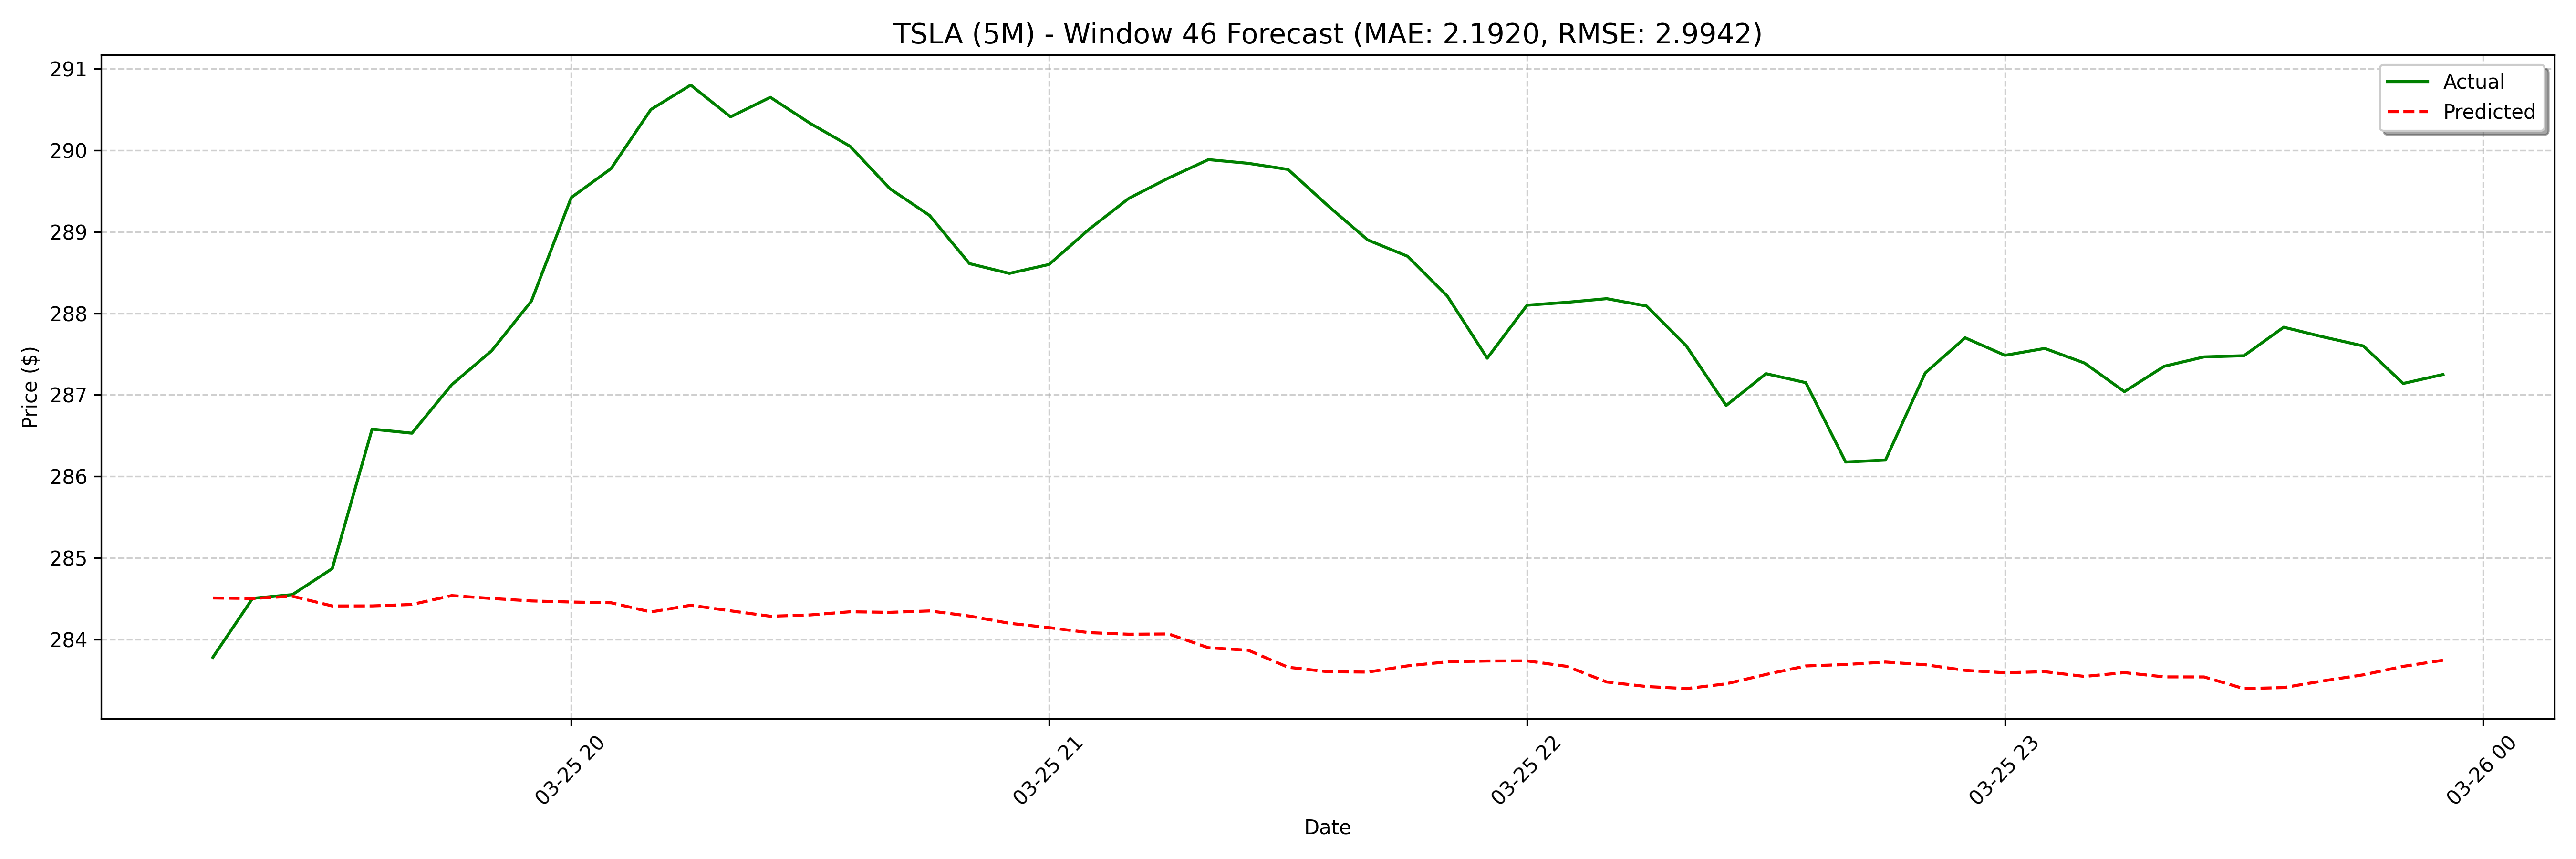

The table this chart was drawn from, first rows:
date, actual, forecast
2025-03-25 19:15:00, 283.8, 284.5
2025-03-25 19:20:00, 284.5, 284.5
2025-03-25 19:25:00, 284.5, 284.5
2025-03-25 19:30:00, 284.9, 284.4
2025-03-25 19:35:00, 286.6, 284.4
2025-03-25 19:40:00, 286.5, 284.4
2025-03-25 19:45:00, 287.1, 284.5
2025-03-25 19:50:00, 287.5, 284.5
2025-03-25 19:55:00, 288.1, 284.5
2025-03-25 20:00:00, 289.4, 284.5
2025-03-25 20:05:00, 289.8, 284.5
2025-03-25 20:10:00, 290.5, 284.3
2025-03-25 20:15:00, 290.8, 284.4
2025-03-25 20:20:00, 290.4, 284.4
2025-03-25 20:25:00, 290.6, 284.3
2025-03-25 20:30:00, 290.3, 284.3
2025-03-25 20:35:00, 290.1, 284.3
2025-03-25 20:40:00, 289.5, 284.3
2025-03-25 20:45:00, 289.2, 284.4
2025-03-25 20:50:00, 288.6, 284.3
2025-03-25 20:55:00, 288.5, 284.2
2025-03-25 21:00:00, 288.6, 284.1
2025-03-25 21:05:00, 289, 284.1
2025-03-25 21:10:00, 289.4, 284.1
2025-03-25 21:15:00, 289.7, 284.1
2025-03-25 21:20:00, 289.9, 283.9
2025-03-25 21:25:00, 289.8, 283.9
2025-03-25 21:30:00, 289.8, 283.7
2025-03-25 21:35:00, 289.3, 283.6
2025-03-25 21:40:00, 288.9, 283.6
2025-03-25 21:45:00, 288.7, 283.7
2025-03-25 21:50:00, 288.2, 283.7
2025-03-25 21:55:00, 287.4, 283.7
2025-03-25 22:00:00, 288.1, 283.7
2025-03-25 22:05:00, 288.1, 283.7
2025-03-25 22:10:00, 288.2, 283.5
2025-03-25 22:15:00, 288.1, 283.4
2025-03-25 22:20:00, 287.6, 283.4
2025-03-25 22:25:00, 286.9, 283.5
2025-03-25 22:30:00, 287.3, 283.6
2025-03-25 22:35:00, 287.1, 283.7
2025-03-25 22:40:00, 286.2, 283.7
2025-03-25 22:45:00, 286.2, 283.7
2025-03-25 22:50:00, 287.3, 283.7
2025-03-25 22:55:00, 287.7, 283.6
2025-03-25 23:00:00, 287.5, 283.6
2025-03-25 23:05:00, 287.6, 283.6
2025-03-25 23:10:00, 287.4, 283.5
2025-03-25 23:15:00, 287, 283.6
2025-03-25 23:20:00, 287.4, 283.5
2025-03-25 23:25:00, 287.5, 283.5
2025-03-25 23:30:00, 287.5, 283.4
2025-03-25 23:35:00, 287.8, 283.4
2025-03-25 23:40:00, 287.7, 283.5
2025-03-25 23:45:00, 287.6, 283.6
2025-03-25 23:50:00, 287.1, 283.7
2025-03-25 23:55:00, 287.2, 283.7
2025-03-26 08:00:00, 284, 283.8
2025-03-26 08:05:00, 283.7, 283.7
2025-03-26 08:10:00, 283.4, 283.7
... 68 more rows
